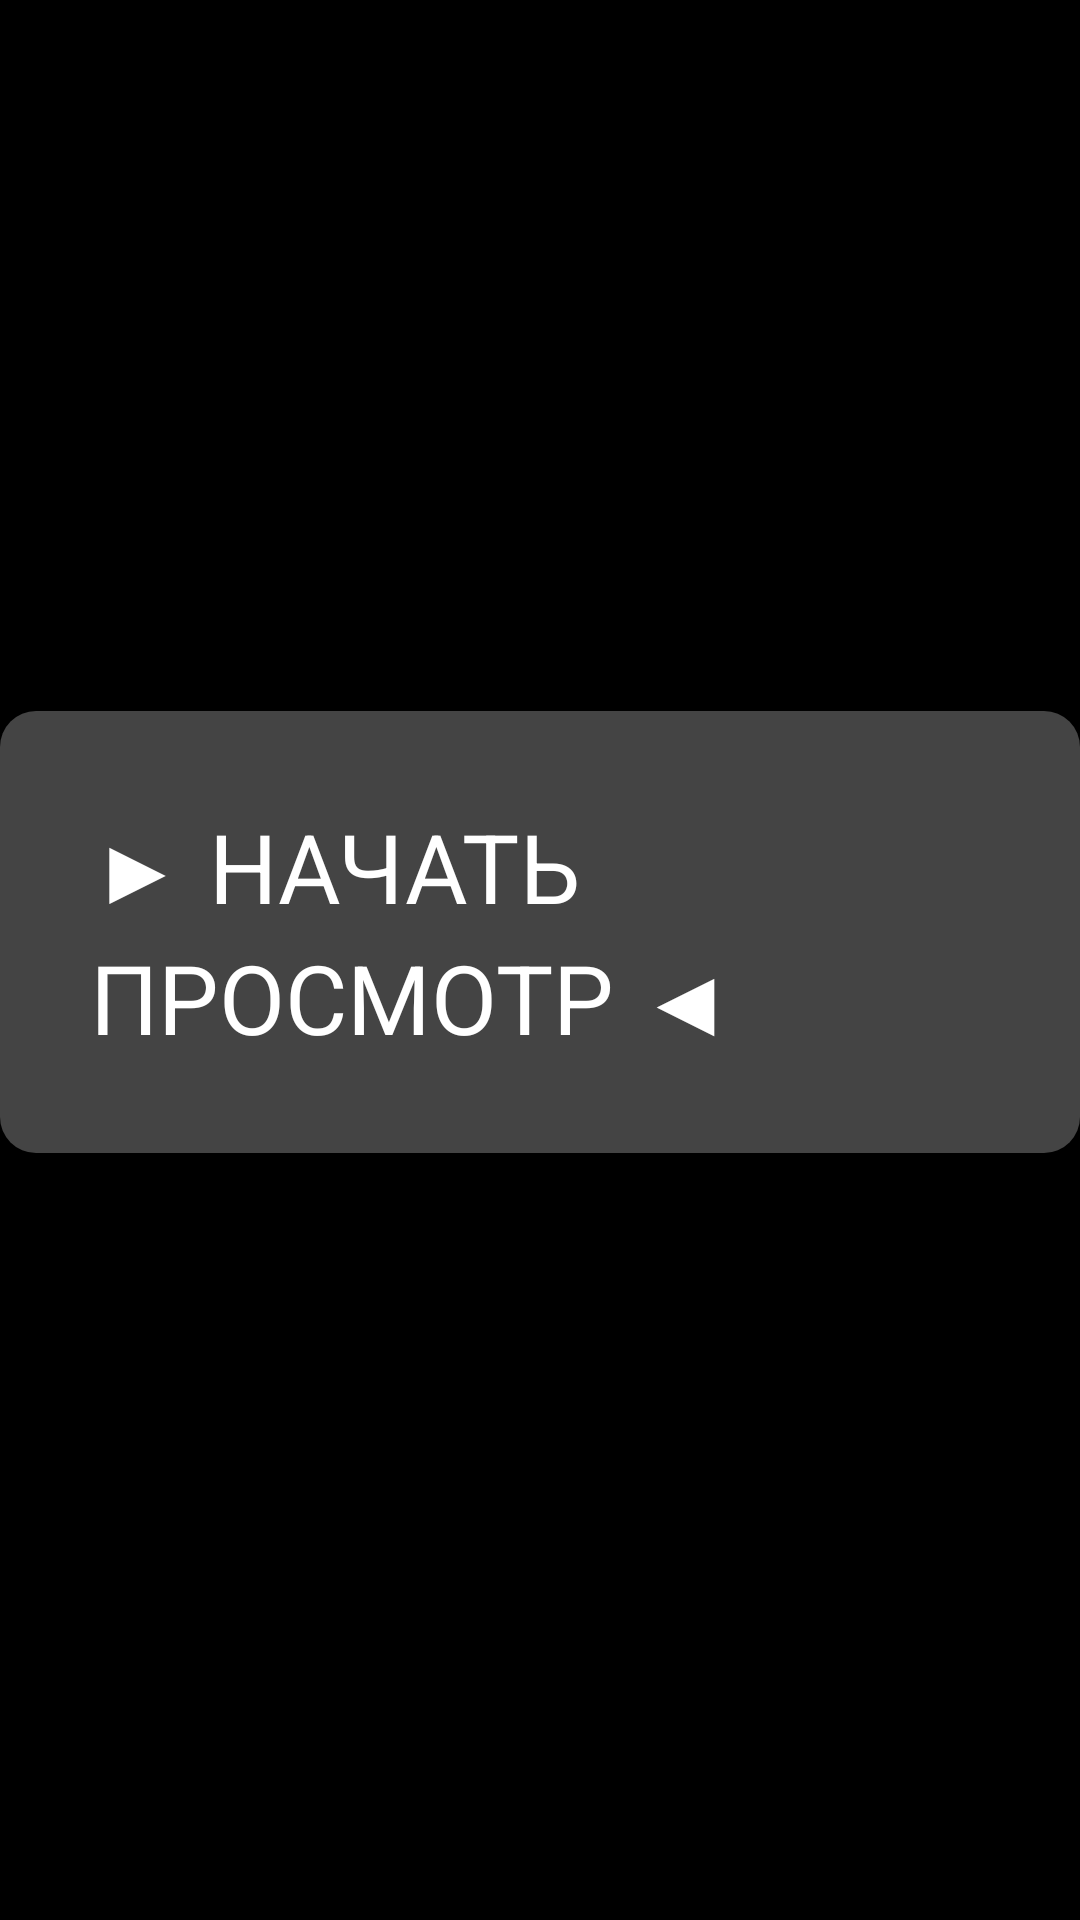

Android layout source for this screen:
<!-- AndroidManifest.xml: application theme Theme.TVApp -->
<!-- res/layout/activity_channel_info.xml -->
<?xml version="1.0" encoding="utf-8"?>
<androidx.constraintlayout.widget.ConstraintLayout xmlns:android="http://schemas.android.com/apk/res/android"
    xmlns:app="http://schemas.android.com/apk/res-auto"
    android:layout_width="match_parent"
    android:layout_height="match_parent"
    android:background="@color/black">

    <ImageView
        android:id="@+id/channelImage"
        android:layout_width="0dp"
        android:layout_height="0dp"
        android:scaleType="centerCrop"
        android:alpha="0.3"
        app:layout_constraintTop_toTopOf="parent"
        app:layout_constraintBottom_toBottomOf="parent"
        app:layout_constraintStart_toStartOf="parent"
        app:layout_constraintEnd_toEndOf="parent" />

    <TextView
        android:id="@+id/channelNameText"
        android:layout_width="wrap_content"
        android:layout_height="wrap_content"
        android:textSize="48sp"
        android:textColor="@color/white"
        android:textStyle="bold"
        android:shadowColor="@color/black"
        android:shadowDx="2"
        android:shadowDy="2"
        android:shadowRadius="4"
        app:layout_constraintTop_toTopOf="parent"
        app:layout_constraintBottom_toBottomOf="parent"
        app:layout_constraintStart_toStartOf="parent"
        app:layout_constraintEnd_toEndOf="parent"
        app:layout_constraintVertical_bias="0.3" />

    <TextView
        android:id="@+id/startButton"
        android:layout_width="wrap_content"
        android:layout_height="wrap_content"
        android:text="▶ НАЧАТЬ ПРОСМОТР ◀"
        android:textSize="32sp"
        android:textColor="@color/white"
        android:background="@drawable/button_focusable"
        android:padding="30dp"
        android:focusable="true"
        android:clickable="true"
        app:layout_constraintTop_toBottomOf="@id/channelNameText"
        app:layout_constraintStart_toStartOf="parent"
        app:layout_constraintEnd_toEndOf="parent"
        app:layout_constraintVertical_bias="0.5" />

</androidx.constraintlayout.widget.ConstraintLayout>
<!-- resources referenced by this layout -->
<resources>
  <color name="black">#FF000000</color>
  <color name="white">#FFFFFFFF</color>
  <!-- drawable button_focusable (drawable) -->
  <?xml version="1.0" encoding="utf-8"?>
  <selector xmlns:android="http://schemas.android.com/apk/res/android">
      <item android:state_focused="true">
          <shape android:shape="rectangle">
              <solid android:color="#FF6600" />
              <corners android:radius="12dp" />
          </shape>
      </item>
      <item>
          <shape android:shape="rectangle">
              <solid android:color="#444444" />
              <corners android:radius="12dp" />
          </shape>
      </item>
  </selector>
  <style name="Theme.TVApp" parent="Theme.AppCompat.NoActionBar">
          <item name="android:windowBackground">@color/background_dark</item>
          <item name="android:colorPrimary">@color/accent</item>
          <item name="android:colorPrimaryDark">@color/background_dark</item>
          <item name="android:colorAccent">@color/accent</item>
          <item name="android:windowDisablePreview">true</item>
          
          
          <item name="android:defaultFocusHighlightEnabled">true</item>
      </style>
  <color name="background_dark">#FF1A1A2E</color>
  <color name="accent">#FFE94560</color>
</resources>
